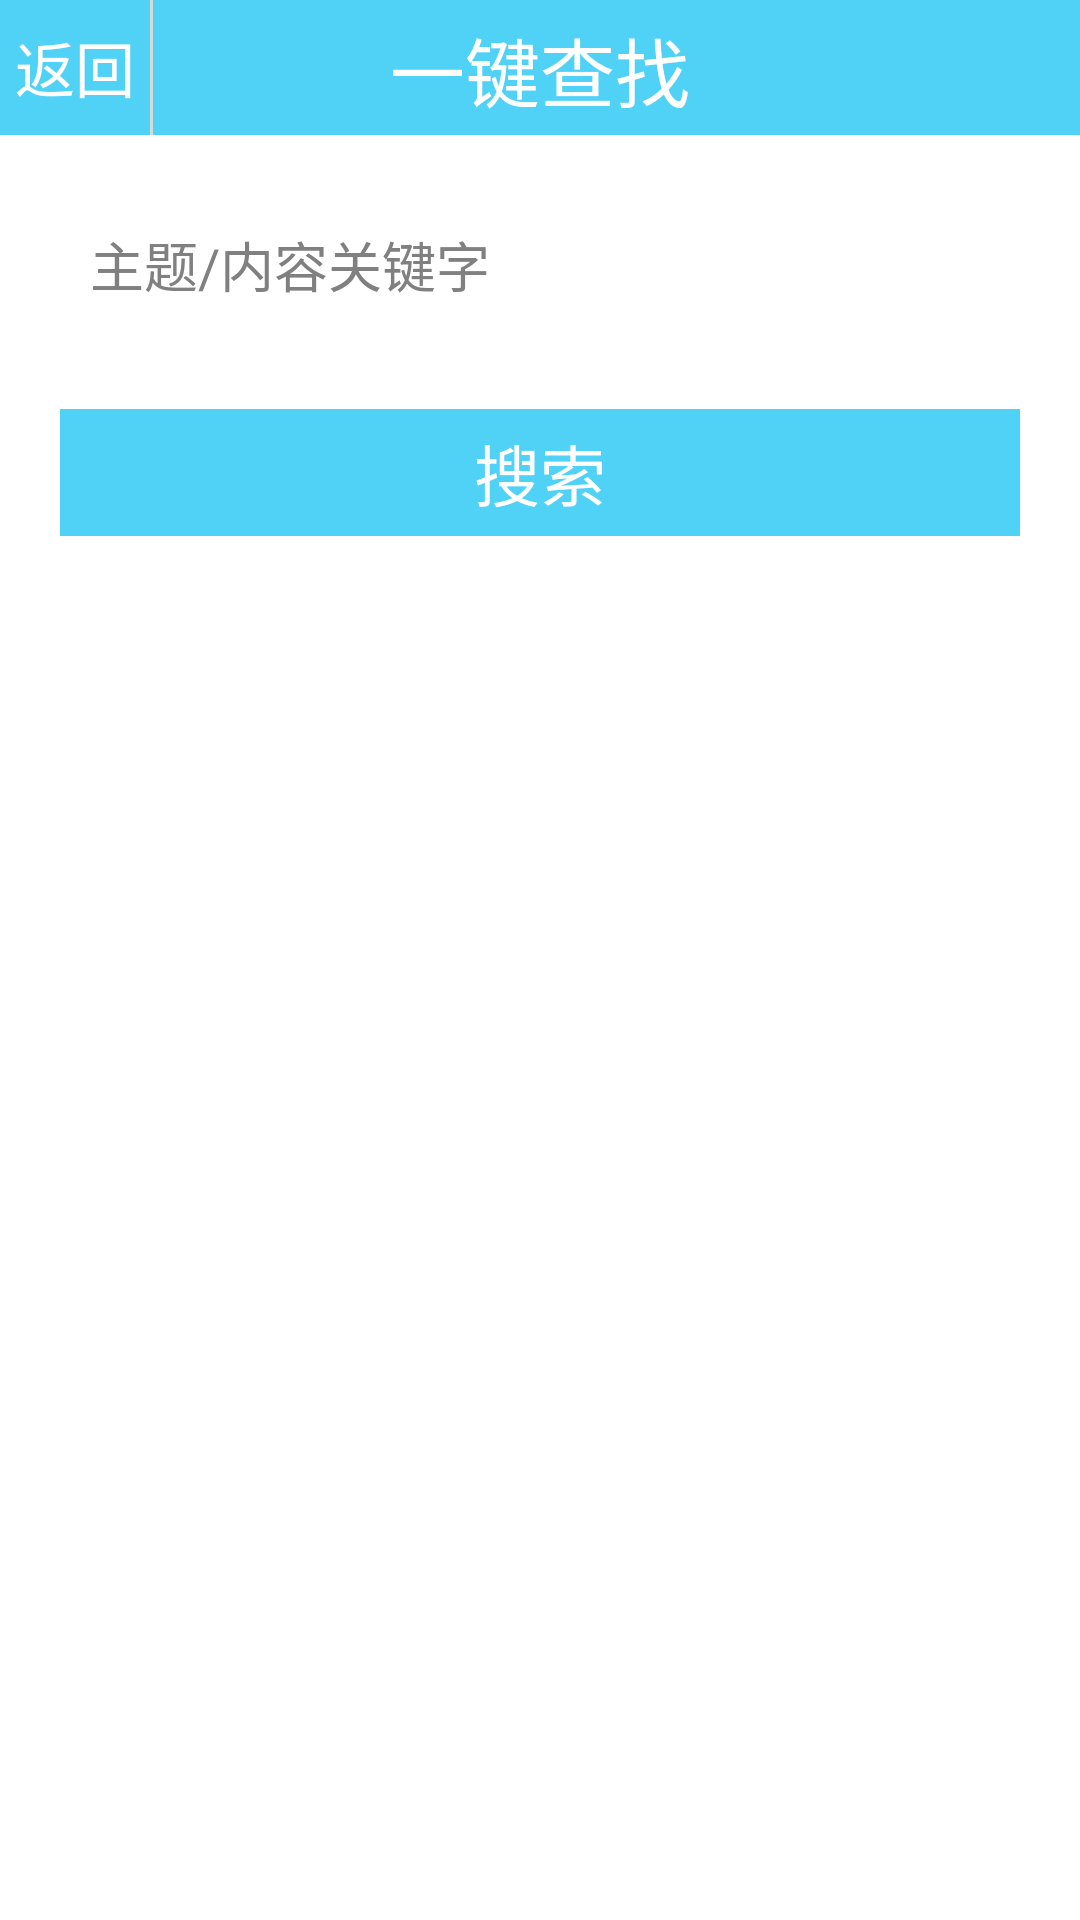

Reconstruct the res/layout file that produces this screen, plus the resources it refers to.
<!-- AndroidManifest.xml: application theme AppTheme -->
<!-- res/layout/sb_search_activity.xml -->
<?xml version="1.0" encoding="UTF-8"?>
<RelativeLayout 
    xmlns:android="http://schemas.android.com/apk/res/android"
    xmlns:tools="http://schemas.android.com/tools"
    android:layout_width="match_parent"
    android:layout_height="match_parent"
    android:background="#ffffff"
    >
     <RelativeLayout 
        android:id="@+id/search_rl1"
        android:layout_width="match_parent"
        android:layout_height="45dp"
        android:background="@color/anycolor"
        >
        <Button 
        	android:id="@+id/search_back"
        	android:layout_width="50dp"
        	android:layout_height="match_parent"
        	android:text="返回"
        	android:textSize="20sp"
	        android:textColor="#ffffff"
	        android:gravity="center"
	        android:background="@drawable/button_selector"
        />
        <View 
            android:layout_width="1dp"
            android:layout_height="match_parent"
            android:layout_toRightOf="@+id/search_back"
            android:layout_centerVertical="true"
            android:background="#d2dbda"
            />
	    <TextView 
	        android:id="@+id/search_title"
	        android:layout_width="wrap_content"
	        android:layout_height="match_parent"
	        android:padding="5dp"
	        android:text="一键查找"
	        android:textSize="25sp"
	        android:textColor="#ffffff"
	        android:layout_centerHorizontal="true"
	        android:gravity="center"
	        />
    </RelativeLayout>
    <EditText 
        android:id="@+id/search_txt"
        android:layout_width="match_parent"
        android:layout_height="wrap_content"
        android:layout_below="@+id/search_rl1"
        android:layout_margin="20dp"
        android:padding="10dp"
        android:hint="主题/内容关键字"
        android:textSize="18sp"
        android:background="@drawable/sb_et_bg"
        />
    <Button 
        android:id="@+id/search_ok"
        android:layout_width="match_parent"
        android:layout_height="wrap_content"
        android:layout_alignLeft="@+id/search_txt"
        android:layout_alignRight="@+id/search_txt"
        android:layout_below="@+id/search_txt"
        android:layout_marginTop="5dp"
        android:padding="5dp"
        android:text="搜索"
        android:textSize="22sp"
        android:textColor="#ffffff"
        android:background="@drawable/button_selector"
        />
    <ListView 
        android:id="@+id/search_ls"
        android:layout_width="match_parent"
        android:layout_height="wrap_content"
        android:layout_below="@+id/search_ok"
        android:layout_margin="20dp"
        android:scrollbars="none"
        android:divider="#00000000"
        ></ListView>
    </RelativeLayout>
<!-- resources referenced by this layout -->
<resources>
  <color name="anycolor">#50d2f7</color>
  <!-- drawable button_selector (drawable) -->
  <?xml version="1.0" encoding="UTF-8"?>
     <selector xmlns:android="http://schemas.android.com/apk/res/android">
      <item android:state_pressed="true">
          <shape xmlns:android="http://schemas.android.com/apk/res/android">
              <solid android:color="#12c0f3"/>
          </shape>
      </item>
      <item android:state_focused="true">
          <shape xmlns:android="http://schemas.android.com/apk/res/android">
              <solid android:color="#12c0f3"/>
          </shape>
      </item>
      <item >
          <shape xmlns:android="http://schemas.android.com/apk/res/android">
              <solid android:color="#50d2f7"/>
          </shape>
      </item>
  </selector>
  <style name="AppTheme" parent="AppBaseTheme">
          
      </style>
  <style name="AppBaseTheme" parent="android:Theme.Light">
          
      </style>
</resources>
